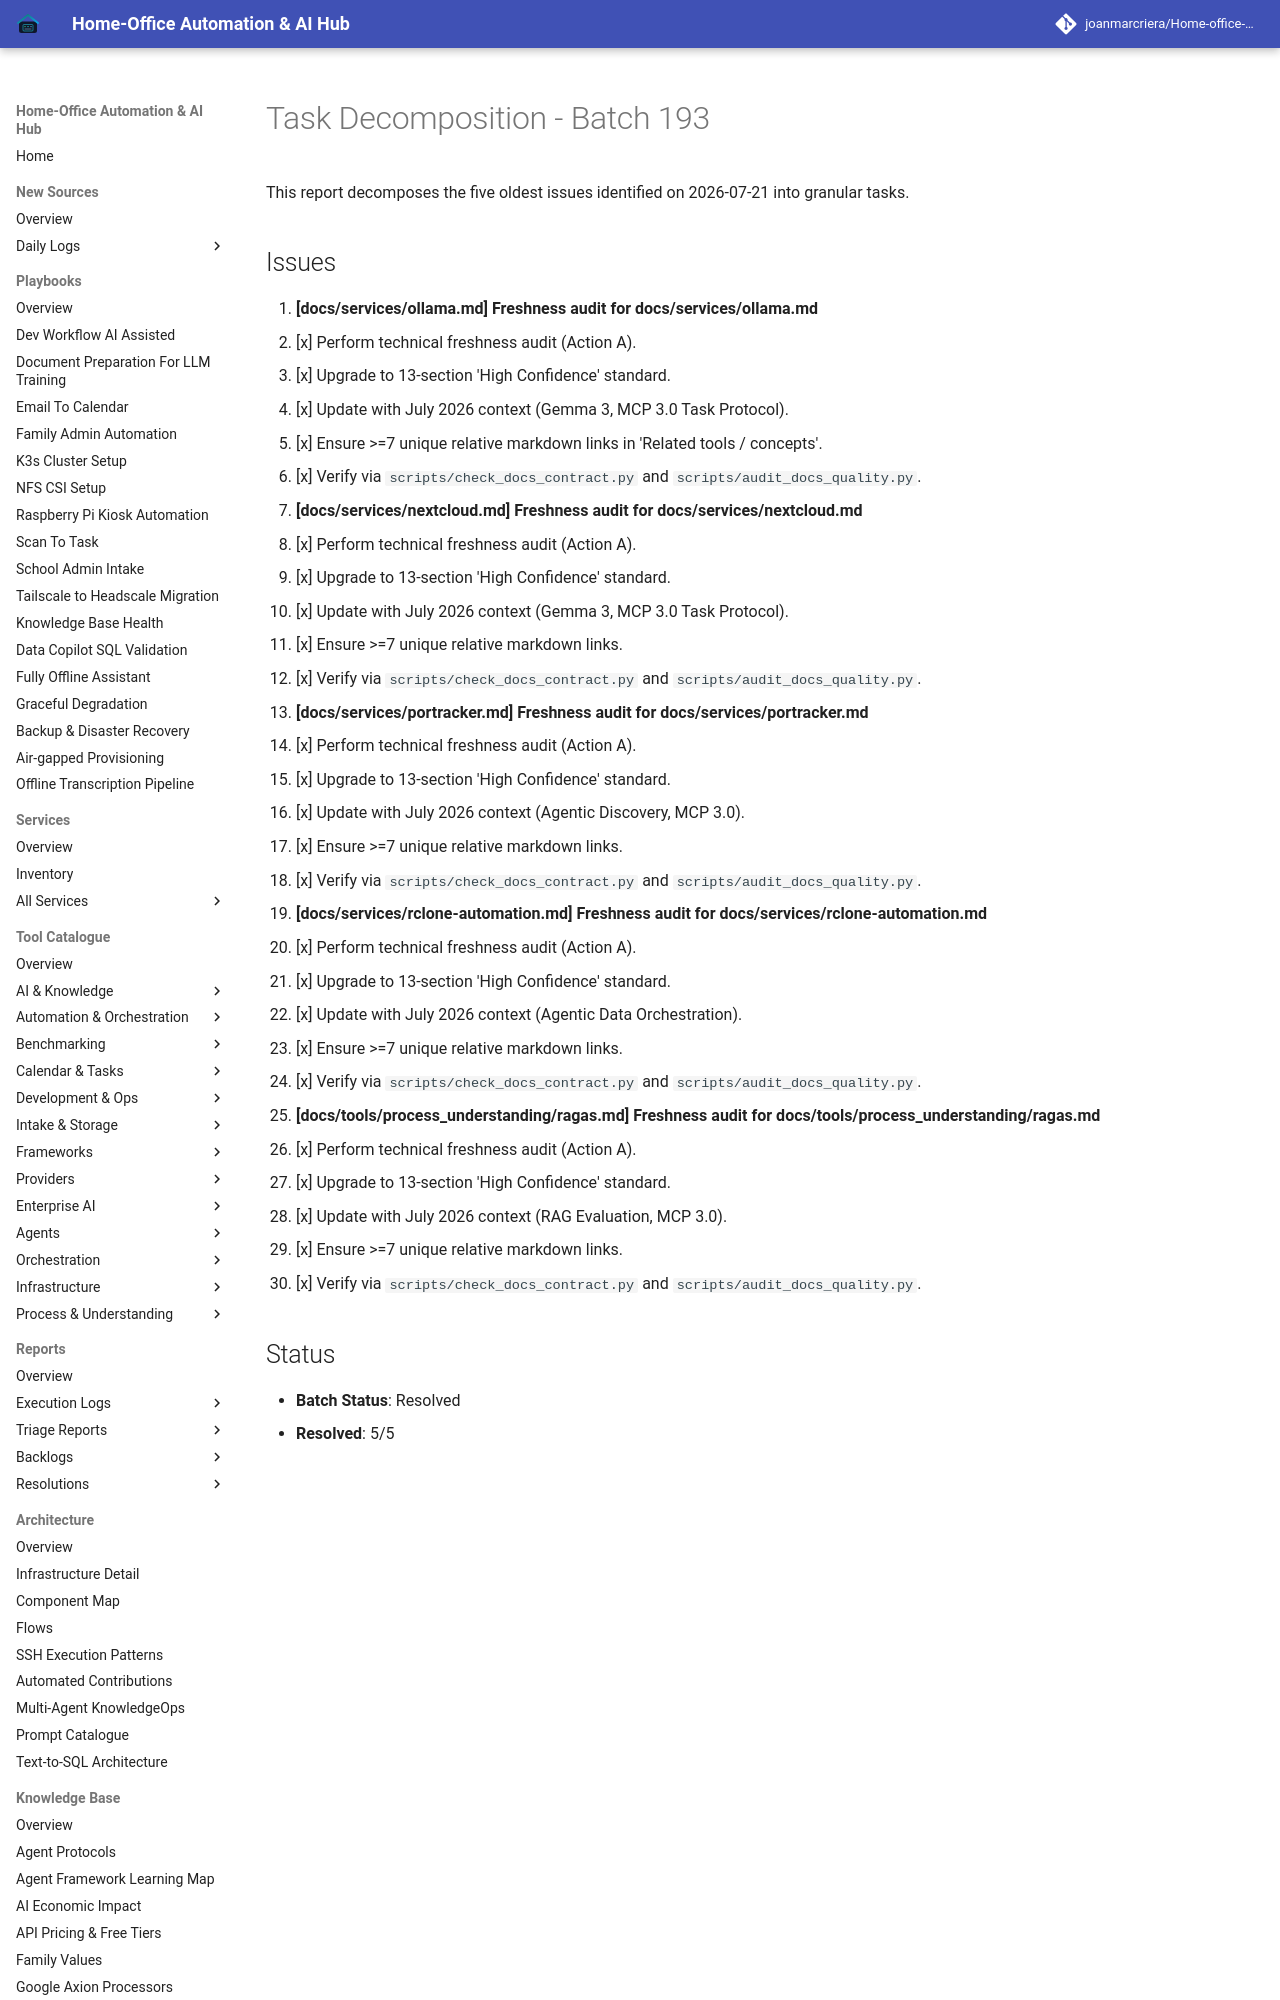

repository: joanmarcriera/Home-office-automations · page: reports/task-decomposition-batch-193/index.html · generator: mkdocs

# Task Decomposition - Batch 193

This report decomposes the five oldest issues identified on 2026-07-21 into granular tasks.

## Issues

1. **[docs/services/ollama.md] Freshness audit for docs/services/ollama.md**
   - [x] Perform technical freshness audit (Action A).
   - [x] Upgrade to 13-section 'High Confidence' standard.
   - [x] Update with July 2026 context (Gemma 3, MCP 3.0 Task Protocol).
   - [x] Ensure >=7 unique relative markdown links in 'Related tools / concepts'.
   - [x] Verify via `scripts/check_docs_contract.py` and `scripts/audit_docs_quality.py`.

2. **[docs/services/nextcloud.md] Freshness audit for docs/services/nextcloud.md**
   - [x] Perform technical freshness audit (Action A).
   - [x] Upgrade to 13-section 'High Confidence' standard.
   - [x] Update with July 2026 context (Gemma 3, MCP 3.0 Task Protocol).
   - [x] Ensure >=7 unique relative markdown links.
   - [x] Verify via `scripts/check_docs_contract.py` and `scripts/audit_docs_quality.py`.
